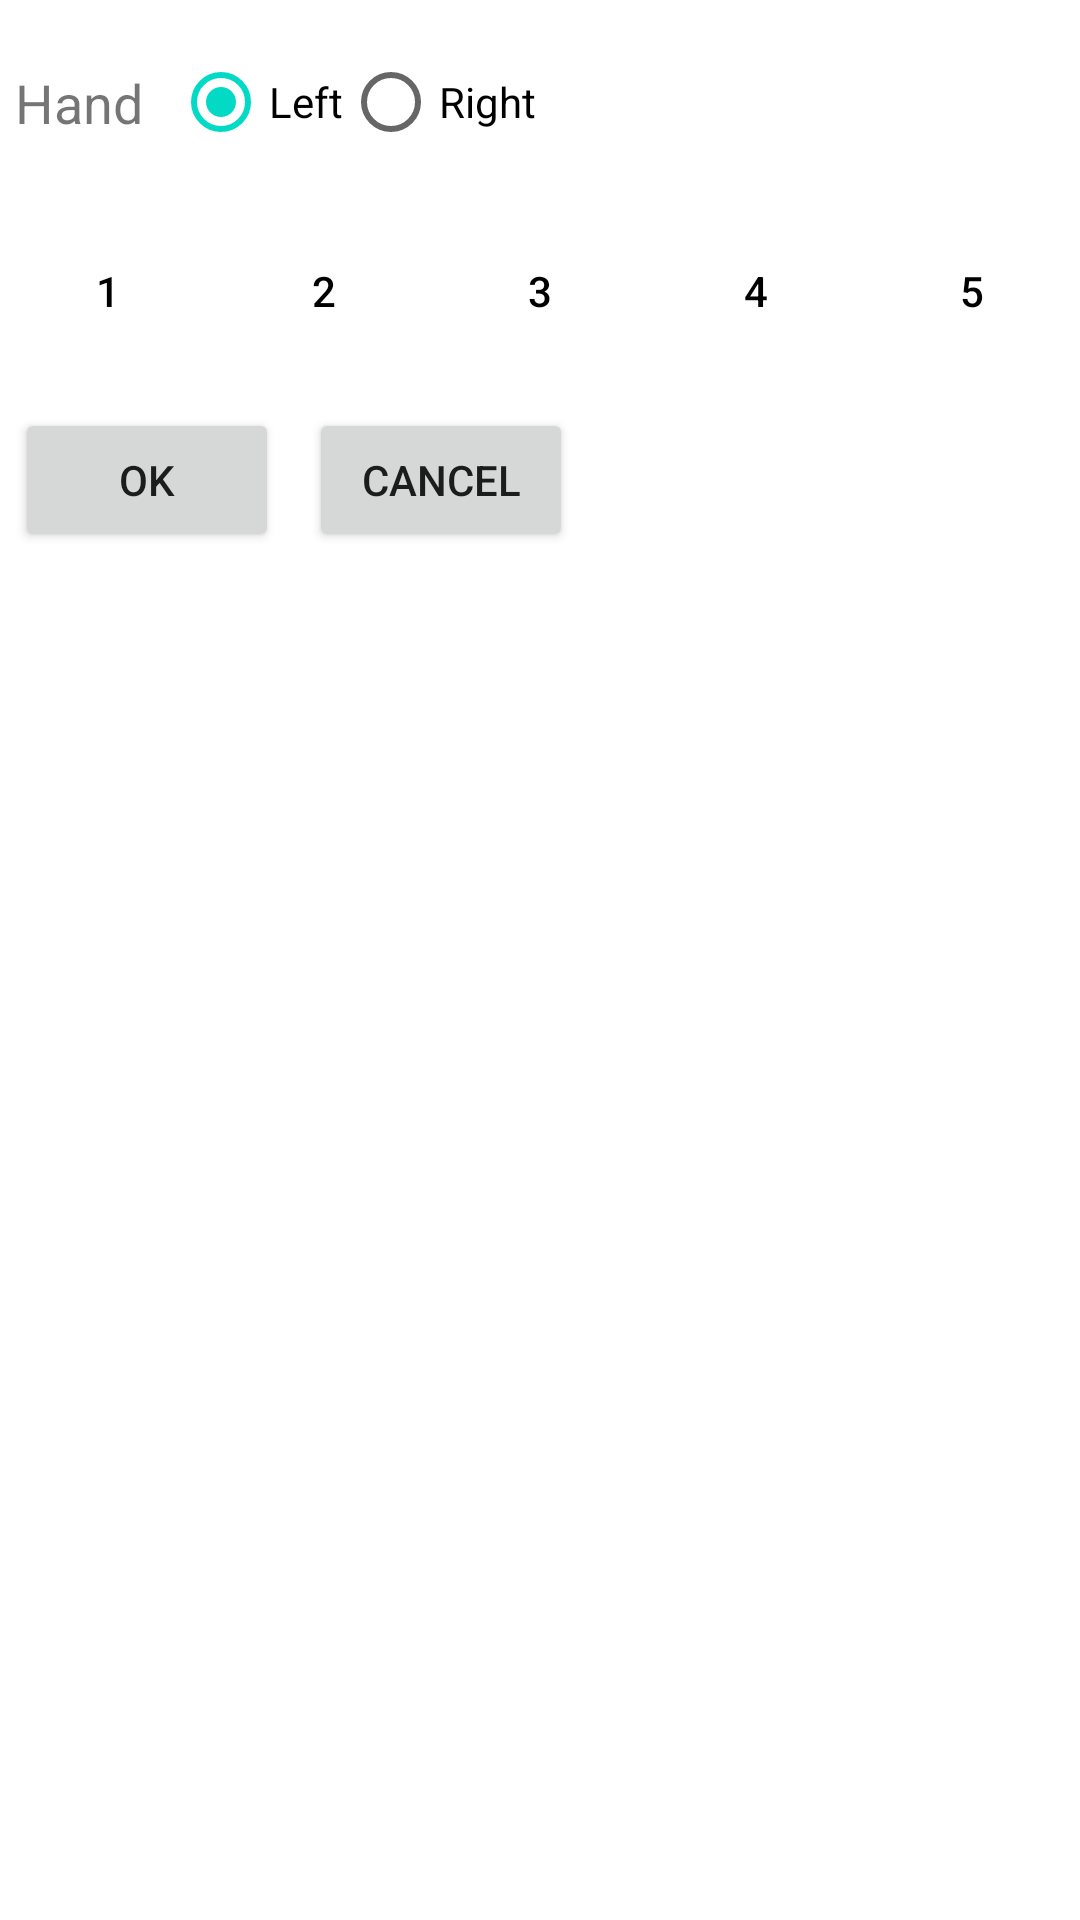

Android layout source for this screen:
<!-- AndroidManifest.xml: application theme Theme.MusicViewer -->
<!-- res/layout/dialog_fingers.xml -->
<?xml version="1.0" encoding="utf-8"?>
<LinearLayout xmlns:android="http://schemas.android.com/apk/res/android"
    android:orientation="vertical"
    android:layout_width="wrap_content"
    android:layout_height="wrap_content">

    <LinearLayout
        android:layout_width="wrap_content"
        android:layout_height="wrap_content"
        android:orientation="horizontal"
        android:layout_marginTop="10dp"
        android:layout_marginLeft="5dp">

        <TextView
            android:layout_width="wrap_content"
            android:layout_height="wrap_content"
            android:text="Hand"
            android:layout_gravity="center_horizontal"
            android:paddingTop="12dp"
            android:textSize="18sp"
            android:layout_marginRight="10dp"/>
        <RadioGroup
            android:id="@+id/radioGroup"
            android:layout_width="wrap_content"
            android:layout_height="wrap_content"
            android:orientation="horizontal"
            android:layout_gravity="center_horizontal"
            android:paddingRight="10dp">
            <RadioButton
                android:id="@+id/radioLeft"
                android:layout_width="wrap_content"
                android:layout_height="wrap_content"
                android:text="Left"
                android:checked="true"/>
            <RadioButton
                android:id="@+id/radioRight"
                android:layout_width="wrap_content"
                android:layout_height="wrap_content"
                android:text="Right"/>
        </RadioGroup>
    </LinearLayout>
    <LinearLayout
        android:layout_width="wrap_content"
        android:layout_height="wrap_content"
        android:orientation="horizontal"
        android:gravity="center"
        android:layout_marginTop="10dp">

        <Button
            android:id="@+id/btn1"
            android:layout_width="0dp"
            android:layout_height="wrap_content"
            android:layout_weight="1"
            android:text="1"
            android:layout_margin="5dp"
            android:textColor="@android:color/black"
            android:backgroundTint="@android:color/transparent"
            android:backgroundTintMode="src_in"
            android:drawableTint="@android:color/black"
            android:drawableTintMode="src_in"
            android:background="@drawable/button_border"/>

        <Button
            android:id="@+id/btn2"
            android:layout_width="0dp"
            android:layout_height="wrap_content"
            android:layout_weight="1"
            android:text="2"
            android:layout_margin="5dp"
            android:textColor="@android:color/black"
            android:backgroundTint="@android:color/transparent"
            android:backgroundTintMode="src_in"
            android:drawableTint="@android:color/black"
            android:drawableTintMode="src_in"
            android:background="@drawable/button_border"/>

        <Button
            android:id="@+id/btn3"
            android:layout_width="0dp"
            android:layout_height="wrap_content"
            android:layout_weight="1"
            android:text="3"
            android:layout_margin="5dp"
            android:textColor="@android:color/black"
            android:backgroundTint="@android:color/transparent"
            android:backgroundTintMode="src_in"
            android:drawableTint="@android:color/black"
            android:drawableTintMode="src_in"
            android:background="@drawable/button_border"/>

        <Button
            android:id="@+id/btn4"
            android:layout_width="0dp"
            android:layout_height="wrap_content"
            android:layout_weight="1"
            android:text="4"
            android:layout_margin="5dp"
            android:textColor="@android:color/black"
            android:backgroundTint="@android:color/transparent"
            android:backgroundTintMode="src_in"
            android:drawableTint="@android:color/black"
            android:drawableTintMode="src_in"
            android:background="@drawable/button_border"/>

        <Button
            android:id="@+id/btn5"
            android:layout_width="0dp"
            android:layout_height="wrap_content"
            android:layout_weight="1"
            android:text="5"
            android:layout_margin="5dp"
            android:textColor="@android:color/black"
            android:backgroundTint="@android:color/transparent"
            android:backgroundTintMode="src_in"
            android:drawableTint="@android:color/black"
            android:drawableTintMode="src_in"
            android:background="@drawable/button_border"/>
    </LinearLayout>

    <LinearLayout
        android:layout_width="match_parent"
        android:layout_height="wrap_content"
        android:orientation="horizontal"
        android:layout_marginLeft="5dp"
        android:layout_marginTop="10dp">
        <Button
            android:id="@+id/btnOK"
            android:layout_width="wrap_content"
            android:layout_height="wrap_content"
            android:text="OK"/>
        <Button
            android:id="@+id/btnCancel"
            android:layout_marginStart="10dp"
            android:layout_width="wrap_content"
            android:layout_height="wrap_content"
            android:text="Cancel"/>
    </LinearLayout>

</LinearLayout>
<!-- resources referenced by this layout -->
<resources>
  <!-- drawable button_border (drawable) -->
  <shape xmlns:android="http://schemas.android.com/apk/res/android">
      <solid android:color="@android:color/transparent"/>
      <stroke
          android:width="2dp"
          android:color="@android:color/black"/>
  </shape>
  <style name="Theme.MusicViewer" parent="Theme.MaterialComponents.DayNight.DarkActionBar">
          
          <item name="colorPrimary">@color/purple_500</item>
          <item name="colorPrimaryVariant">@color/purple_700</item>
          <item name="colorOnPrimary">@color/white</item>
          
          <item name="colorSecondary">@color/teal_200</item>
          <item name="colorSecondaryVariant">@color/teal_700</item>
          <item name="colorOnSecondary">@color/black</item>
          
          <item name="android:statusBarColor" tools:targetApi="l">?attr/colorPrimaryVariant</item>
          
      </style>
  <!-- not gathered from this repository: default colours our renderer supplied (Android Studio template values) -->
  <color name="purple_500">#FF6200EE</color>
  <color name="purple_700">#FF3700B3</color>
  <color name="teal_200">#FF03DAC5</color>
  <color name="teal_700">#FF018786</color>
  <color name="black">#FF000000</color>
  <color name="white">#FFFFFFFF</color>
</resources>
